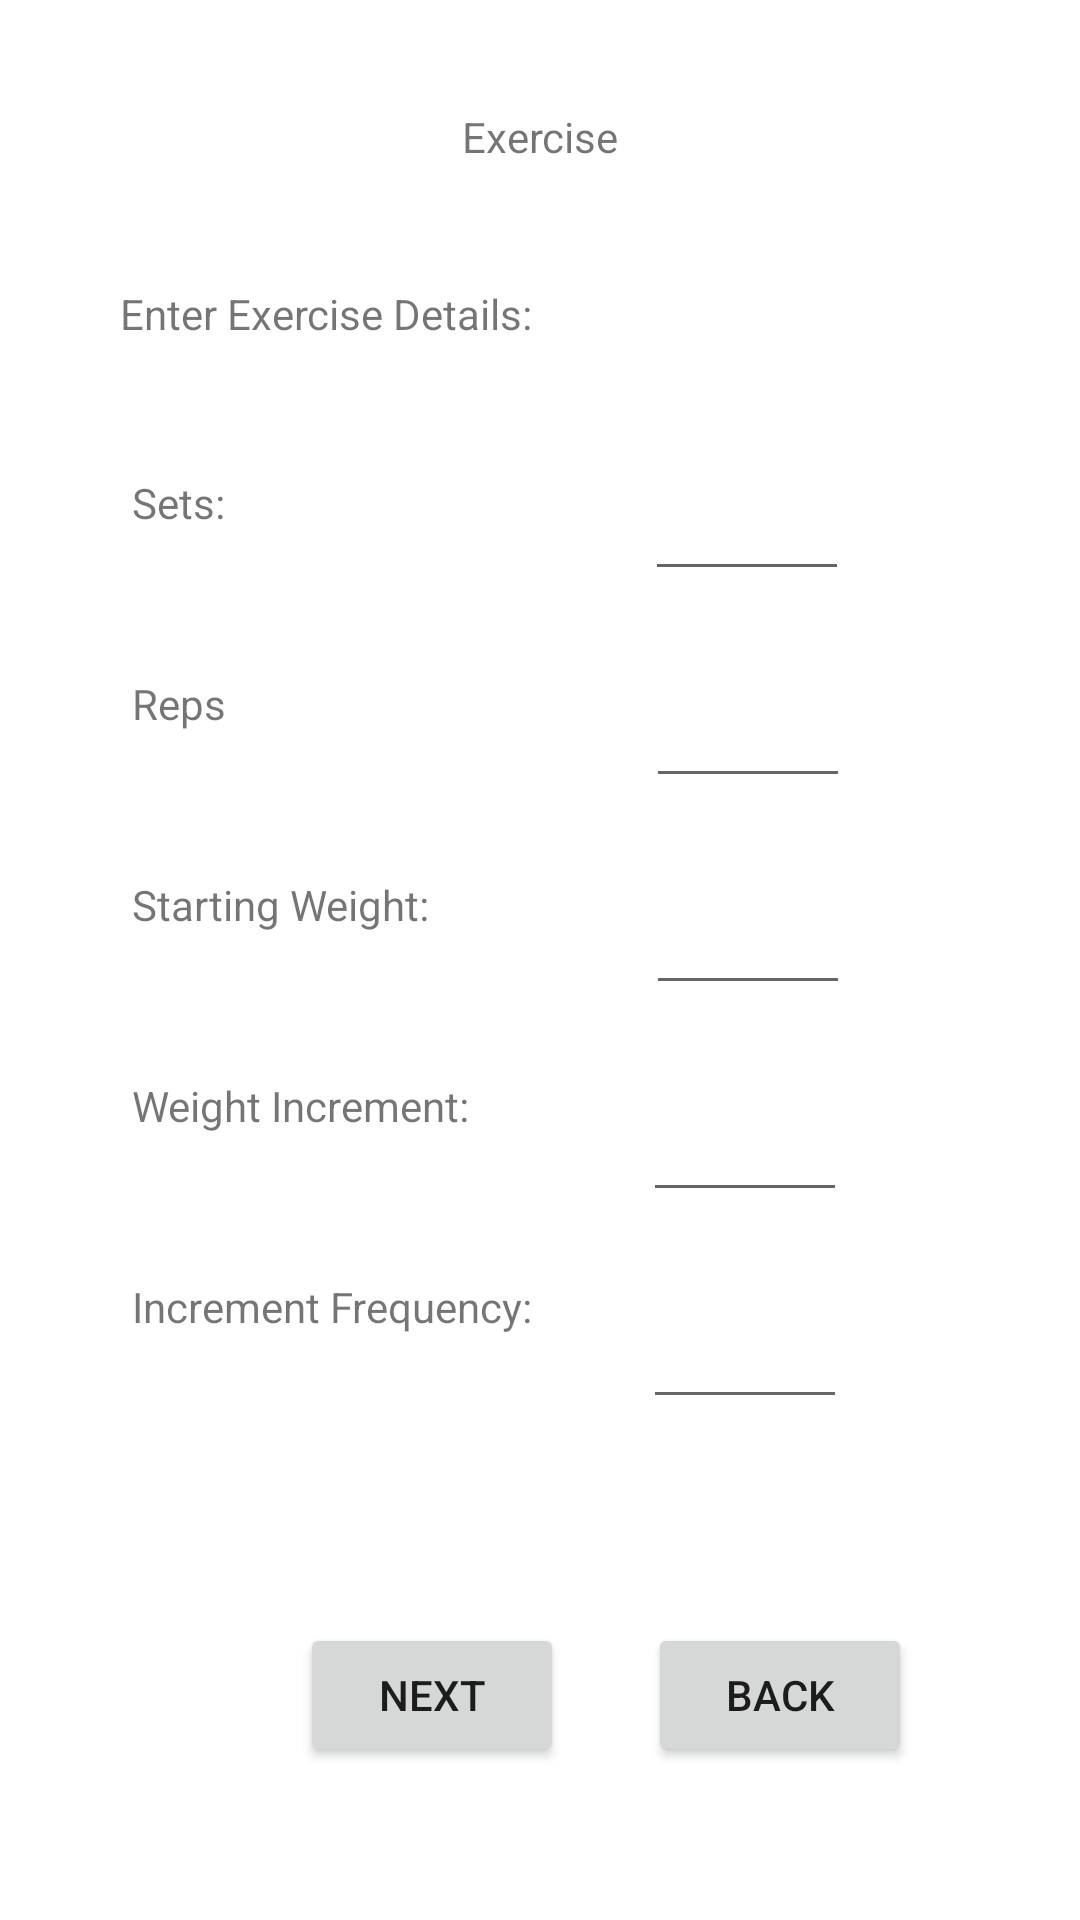

Android layout source for this screen:
<!-- AndroidManifest.xml: application theme Theme.ProtectBelly -->
<!-- res/layout/fragment_enter_weight_exercise_details.xml -->
<?xml version="1.0" encoding="utf-8"?>
<androidx.constraintlayout.widget.ConstraintLayout xmlns:android="http://schemas.android.com/apk/res/android"
    xmlns:app="http://schemas.android.com/apk/res-auto"
    xmlns:tools="http://schemas.android.com/tools"
    android:id="@+id/frameLayout6"
    android:layout_width="match_parent"
    android:layout_height="match_parent"
    tools:context=".fragments.workouts.EnterWeightExerciseDetailsFragment">

    

    <TextView
        android:id="@+id/tvExerciseName"
        android:layout_width="wrap_content"
        android:layout_height="wrap_content"
        android:layout_marginTop="36dp"
        android:text="Exercise"
        app:layout_constraintEnd_toEndOf="parent"
        app:layout_constraintStart_toStartOf="parent"
        app:layout_constraintTop_toTopOf="parent" />

    <TextView
        android:id="@+id/tvEnterDetails"
        android:layout_width="wrap_content"
        android:layout_height="wrap_content"
        android:layout_marginStart="40dp"
        android:layout_marginTop="40dp"
        android:text="Enter Exercise Details:"
        app:layout_constraintStart_toStartOf="parent"
        app:layout_constraintTop_toBottomOf="@+id/tvExerciseName" />

    <androidx.constraintlayout.widget.ConstraintLayout
        android:id="@+id/constraintLayout"
        android:layout_width="409dp"
        android:layout_height="wrap_content"
        android:layout_marginTop="44dp"
        app:layout_constraintEnd_toEndOf="parent"
        app:layout_constraintStart_toStartOf="parent"
        app:layout_constraintTop_toBottomOf="@+id/tvEnterDetails">

        <TextView
            android:id="@+id/tvSets"
            android:layout_width="wrap_content"
            android:layout_height="wrap_content"
            android:layout_marginStart="68dp"
            android:text="Sets:"
            app:layout_constraintStart_toStartOf="parent"
            app:layout_constraintTop_toTopOf="parent" />

        <EditText
            android:id="@+id/etIncrementFrequency"
            android:layout_width="68dp"
            android:layout_height="39dp"
            android:layout_marginStart="37dp"
            android:layout_marginTop="30dp"
            android:ems="10"
            android:inputType="number"
            app:layout_constraintStart_toEndOf="@+id/tvIncrementFrequency"
            app:layout_constraintTop_toBottomOf="@+id/etWeightIncrement" />

        <TextView
            android:id="@+id/tvReps"
            android:layout_width="wrap_content"
            android:layout_height="wrap_content"
            android:layout_marginStart="68dp"
            android:layout_marginTop="48dp"
            android:text="Reps"
            app:layout_constraintStart_toStartOf="parent"
            app:layout_constraintTop_toBottomOf="@+id/tvSets" />

        <TextView
            android:id="@+id/tvStartingWeight"
            android:layout_width="wrap_content"
            android:layout_height="wrap_content"
            android:layout_marginStart="68dp"
            android:layout_marginTop="48sp"
            android:text="Starting Weight:"
            app:layout_constraintStart_toStartOf="parent"
            app:layout_constraintTop_toBottomOf="@+id/tvReps" />

        <TextView
            android:id="@+id/tvWeightIncrement"
            android:layout_width="wrap_content"
            android:layout_height="wrap_content"
            android:layout_marginStart="68dp"
            android:layout_marginTop="48dp"
            android:text="Weight Increment:"
            app:layout_constraintStart_toStartOf="parent"
            app:layout_constraintTop_toBottomOf="@+id/tvStartingWeight" />

        <TextView
            android:id="@+id/tvIncrementFrequency"
            android:layout_width="wrap_content"
            android:layout_height="wrap_content"
            android:layout_marginStart="68dp"
            android:layout_marginTop="48dp"
            android:text="Increment Frequency:"
            app:layout_constraintStart_toStartOf="parent"
            app:layout_constraintTop_toBottomOf="@+id/tvWeightIncrement" />

        <EditText
            android:id="@+id/etWeightIncrement"
            android:layout_width="68dp"
            android:layout_height="39dp"
            android:layout_marginStart="58dp"
            android:layout_marginTop="30dp"
            android:ems="10"
            android:inputType="number"
            app:layout_constraintStart_toEndOf="@+id/tvWeightIncrement"
            app:layout_constraintTop_toBottomOf="@+id/etStartWeight" />

        <EditText
            android:id="@+id/etStartWeight"
            android:layout_width="68dp"
            android:layout_height="39dp"
            android:layout_marginStart="72dp"
            android:layout_marginTop="30dp"
            android:ems="10"
            android:inputType="number"
            app:layout_constraintStart_toEndOf="@+id/tvStartingWeight"
            app:layout_constraintTop_toBottomOf="@+id/etReps" />

        <EditText
            android:id="@+id/etReps"
            android:layout_width="68dp"
            android:layout_height="39dp"
            android:layout_marginStart="140dp"
            android:layout_marginTop="30dp"
            android:ems="10"
            android:inputType="number"
            app:layout_constraintStart_toEndOf="@+id/tvReps"
            app:layout_constraintTop_toBottomOf="@+id/etSets" />

        <EditText
            android:id="@+id/etSets"
            android:layout_width="68dp"
            android:layout_height="39dp"
            android:layout_marginStart="140dp"
            android:ems="10"
            android:inputType="number"
            app:layout_constraintStart_toEndOf="@+id/tvSets"
            app:layout_constraintTop_toTopOf="parent" />
    </androidx.constraintlayout.widget.ConstraintLayout>

    <Button
        android:id="@+id/btWorkoutDetails"
        android:layout_width="wrap_content"
        android:layout_height="wrap_content"
        android:layout_marginStart="100dp"
        android:layout_marginTop="68dp"
        android:text="Next"
        app:layout_constraintStart_toStartOf="parent"
        app:layout_constraintTop_toBottomOf="@+id/constraintLayout" />

    <Button
        android:id="@+id/btSelectExercise"
        android:layout_width="wrap_content"
        android:layout_height="wrap_content"
        android:layout_marginStart="28dp"
        android:layout_marginTop="68dp"
        android:text="Back"
        app:layout_constraintStart_toEndOf="@+id/btWorkoutDetails"
        app:layout_constraintTop_toBottomOf="@+id/constraintLayout" />

</androidx.constraintlayout.widget.ConstraintLayout>
<!-- resources referenced by this layout -->
<resources>
  <style name="Theme.ProtectBelly" parent="Theme.MaterialComponents.DayNight.DarkActionBar">
          
          <item name="colorPrimary">@color/purple_500</item>
          <item name="colorPrimaryVariant">@color/purple_700</item>
          <item name="colorOnPrimary">@color/white</item>
          
          <item name="colorSecondary">@color/teal_200</item>
          <item name="colorSecondaryVariant">@color/teal_700</item>
          <item name="colorOnSecondary">@color/black</item>
          
          <item name="android:statusBarColor" tools:targetApi="l">?attr/colorPrimaryVariant</item>
          
      </style>
  <!-- not gathered from this repository: default colours our renderer supplied (Android Studio template values) -->
  <color name="purple_500">#FF6200EE</color>
  <color name="purple_700">#FF3700B3</color>
  <color name="teal_200">#FF03DAC5</color>
  <color name="teal_700">#FF018786</color>
  <color name="black">#FF000000</color>
  <color name="white">#FFFFFFFF</color>
</resources>
